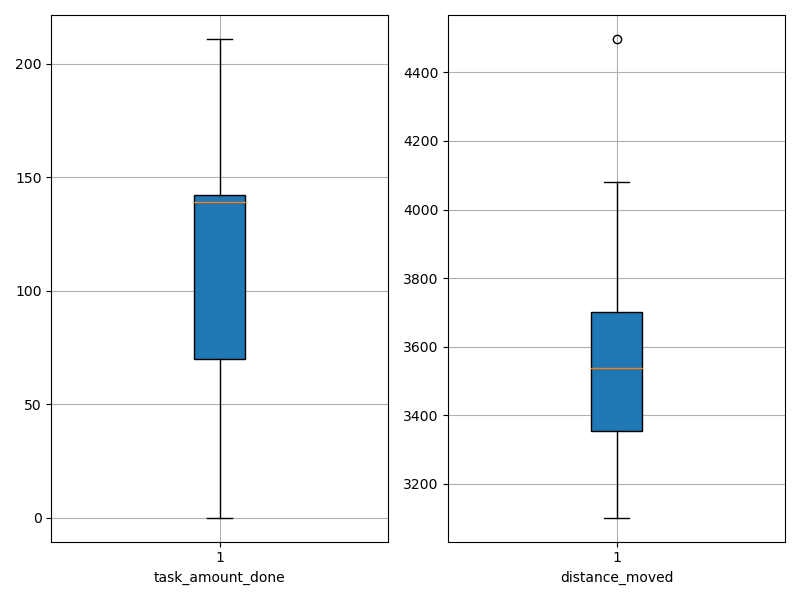

Values plotted in this chart, from the file beside it:
agent_id, task_amount_done, distance_moved
0, 70.0, 3758
1, 70.0, 3667
2, 139.0, 3265
3, 140.0, 3541
4, 138.0, 3582
5, 140.0, 3339
6, 71.0, 3751
7, 71.0, 3511
8, 141.0, 3797
9, 69.0, 3652
10, 139.0, 3228
11, 139.0, 3525
12, 139.0, 3442
13, 69.0, 4081
14, 209.0, 3409
15, 210.0, 3232
16, 69.0, 3857
17, 142.0, 3636
18, 211.0, 3537
19, 142.0, 3866
20, 70.0, 3368
21, 211.0, 3493
22, 70.0, 3710
23, 211.0, 3102
24, 0.0, 4497
25, 70.0, 3579
26, 140.0, 3349
27, 210.0, 3144
28, 141.0, 3678
29, 209.0, 3240
